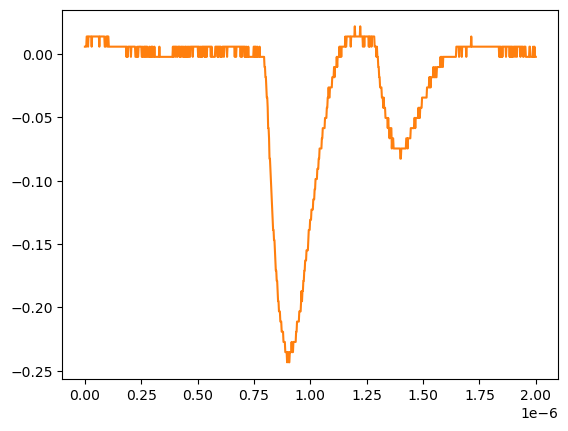

Data behind this chart, as committed beside it:
# KEYSIGHT TECHNOLOGIES, MSO-X 3024T, MY58262555, 07.30.2019051434
# time, 1
# 2024-07-24 15:44:46.961072
0.000000000000000000e+00, 5.728630000000000180e-03
2.002002002002001797e-09, 5.728630000000000180e-03
4.004004004004003593e-09, 5.728630000000000180e-03
6.006006006006005804e-09, 5.728630000000000180e-03
8.008008008008007187e-09, 1.376879999999999944e-02
1.001001001001000857e-08, 1.376879999999999944e-02
1.201201201201201161e-08, 1.376879999999999944e-02
1.401401401401401299e-08, 5.728630000000000180e-03
1.601601601601601437e-08, 1.376879999999999944e-02
1.801801801801801741e-08, 1.376879999999999944e-02
2.002002002002001714e-08, 1.376879999999999944e-02
2.202202202202202018e-08, 1.376879999999999944e-02
2.402402402402402322e-08, 1.376879999999999944e-02
2.602602602602602294e-08, 1.376879999999999944e-02
2.802802802802802598e-08, 1.376879999999999944e-02
3.003003003003002571e-08, 5.728630000000000180e-03
3.203203203203202875e-08, 1.376879999999999944e-02
3.403403403403403179e-08, 1.376879999999999944e-02
3.603603603603603482e-08, 1.376879999999999944e-02
3.803803803803803124e-08, 1.376879999999999944e-02
4.004004004004003428e-08, 1.376879999999999944e-02
4.204204204204203732e-08, 1.376879999999999944e-02
4.404404404404404036e-08, 1.376879999999999944e-02
4.604604604604604339e-08, 1.376879999999999944e-02
4.804804804804804643e-08, 1.376879999999999944e-02
5.005005005005004285e-08, 1.376879999999999944e-02
5.205205205205204589e-08, 1.376879999999999944e-02
5.405405405405404893e-08, 1.376879999999999944e-02
5.605605605605605196e-08, 1.376879999999999944e-02
5.805805805805805500e-08, 1.376879999999999944e-02
6.006006006006005142e-08, 1.376879999999999944e-02
6.206206206206205446e-08, 1.376879999999999944e-02
6.406406406406405750e-08, 5.728630000000000180e-03
6.606606606606606053e-08, 1.376879999999999944e-02
6.806806806806806357e-08, 1.376879999999999944e-02
7.007007007007006661e-08, 1.376879999999999944e-02
7.207207207207206965e-08, 1.376879999999999944e-02
7.407407407407407268e-08, 1.376879999999999944e-02
7.607607607607606249e-08, 1.376879999999999944e-02
7.807807807807806552e-08, 1.376879999999999944e-02
8.008008008008006856e-08, 1.376879999999999944e-02
8.208208208208207160e-08, 1.376879999999999944e-02
8.408408408408407464e-08, 1.376879999999999944e-02
8.608608608608607767e-08, 1.376879999999999944e-02
8.808808808808808071e-08, 5.728630000000000180e-03
9.009009009009008375e-08, 5.728630000000000180e-03
9.209209209209208679e-08, 5.728630000000000180e-03
9.409409409409408982e-08, 1.376879999999999944e-02
9.609609609609609286e-08, 1.376879999999999944e-02
9.809809809809808266e-08, 1.376879999999999944e-02
1.001001001001000857e-07, 5.728630000000000180e-03
1.021021021021020887e-07, 1.376879999999999944e-02
1.041041041041040918e-07, 1.376879999999999944e-02
1.061061061061060948e-07, 5.728630000000000180e-03
1.081081081081080979e-07, 5.728630000000000180e-03
1.101101101101101009e-07, 5.728630000000000180e-03
1.121121121121121039e-07, 5.728630000000000180e-03
1.141141141141141070e-07, 5.728630000000000180e-03
... 942 more rows
